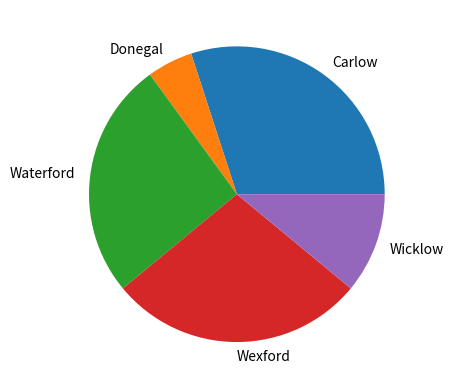

Reproduce this figure in Python.
# wk08Part3.py
# script space for testing code in part 3 of Lab from week 08
# Author Cathal Redmond 27 Mar 2025 

import numpy as np
import matplotlib.pyplot as plt
# make the array of occurences
possibleCounties = ['Donegal', 'Wexford', 'Carlow', 'Wicklow', 'Waterford']
# pick 100 randomly from possible counties with the frequence set in p
counties = np.random.choice(
    possibleCounties ,
    p=[0.1, 0.3, 0.2, 0.12, 0.28],
    size=(100)
)

# right now we need the number of occurences of each county
# this returns a tuple of the unique values and how many times they appear

unique, counts = np.unique(counties, return_counts=True)
# we can now put this into a pie plot

plt.pie(counts, labels = unique)
plt.show()